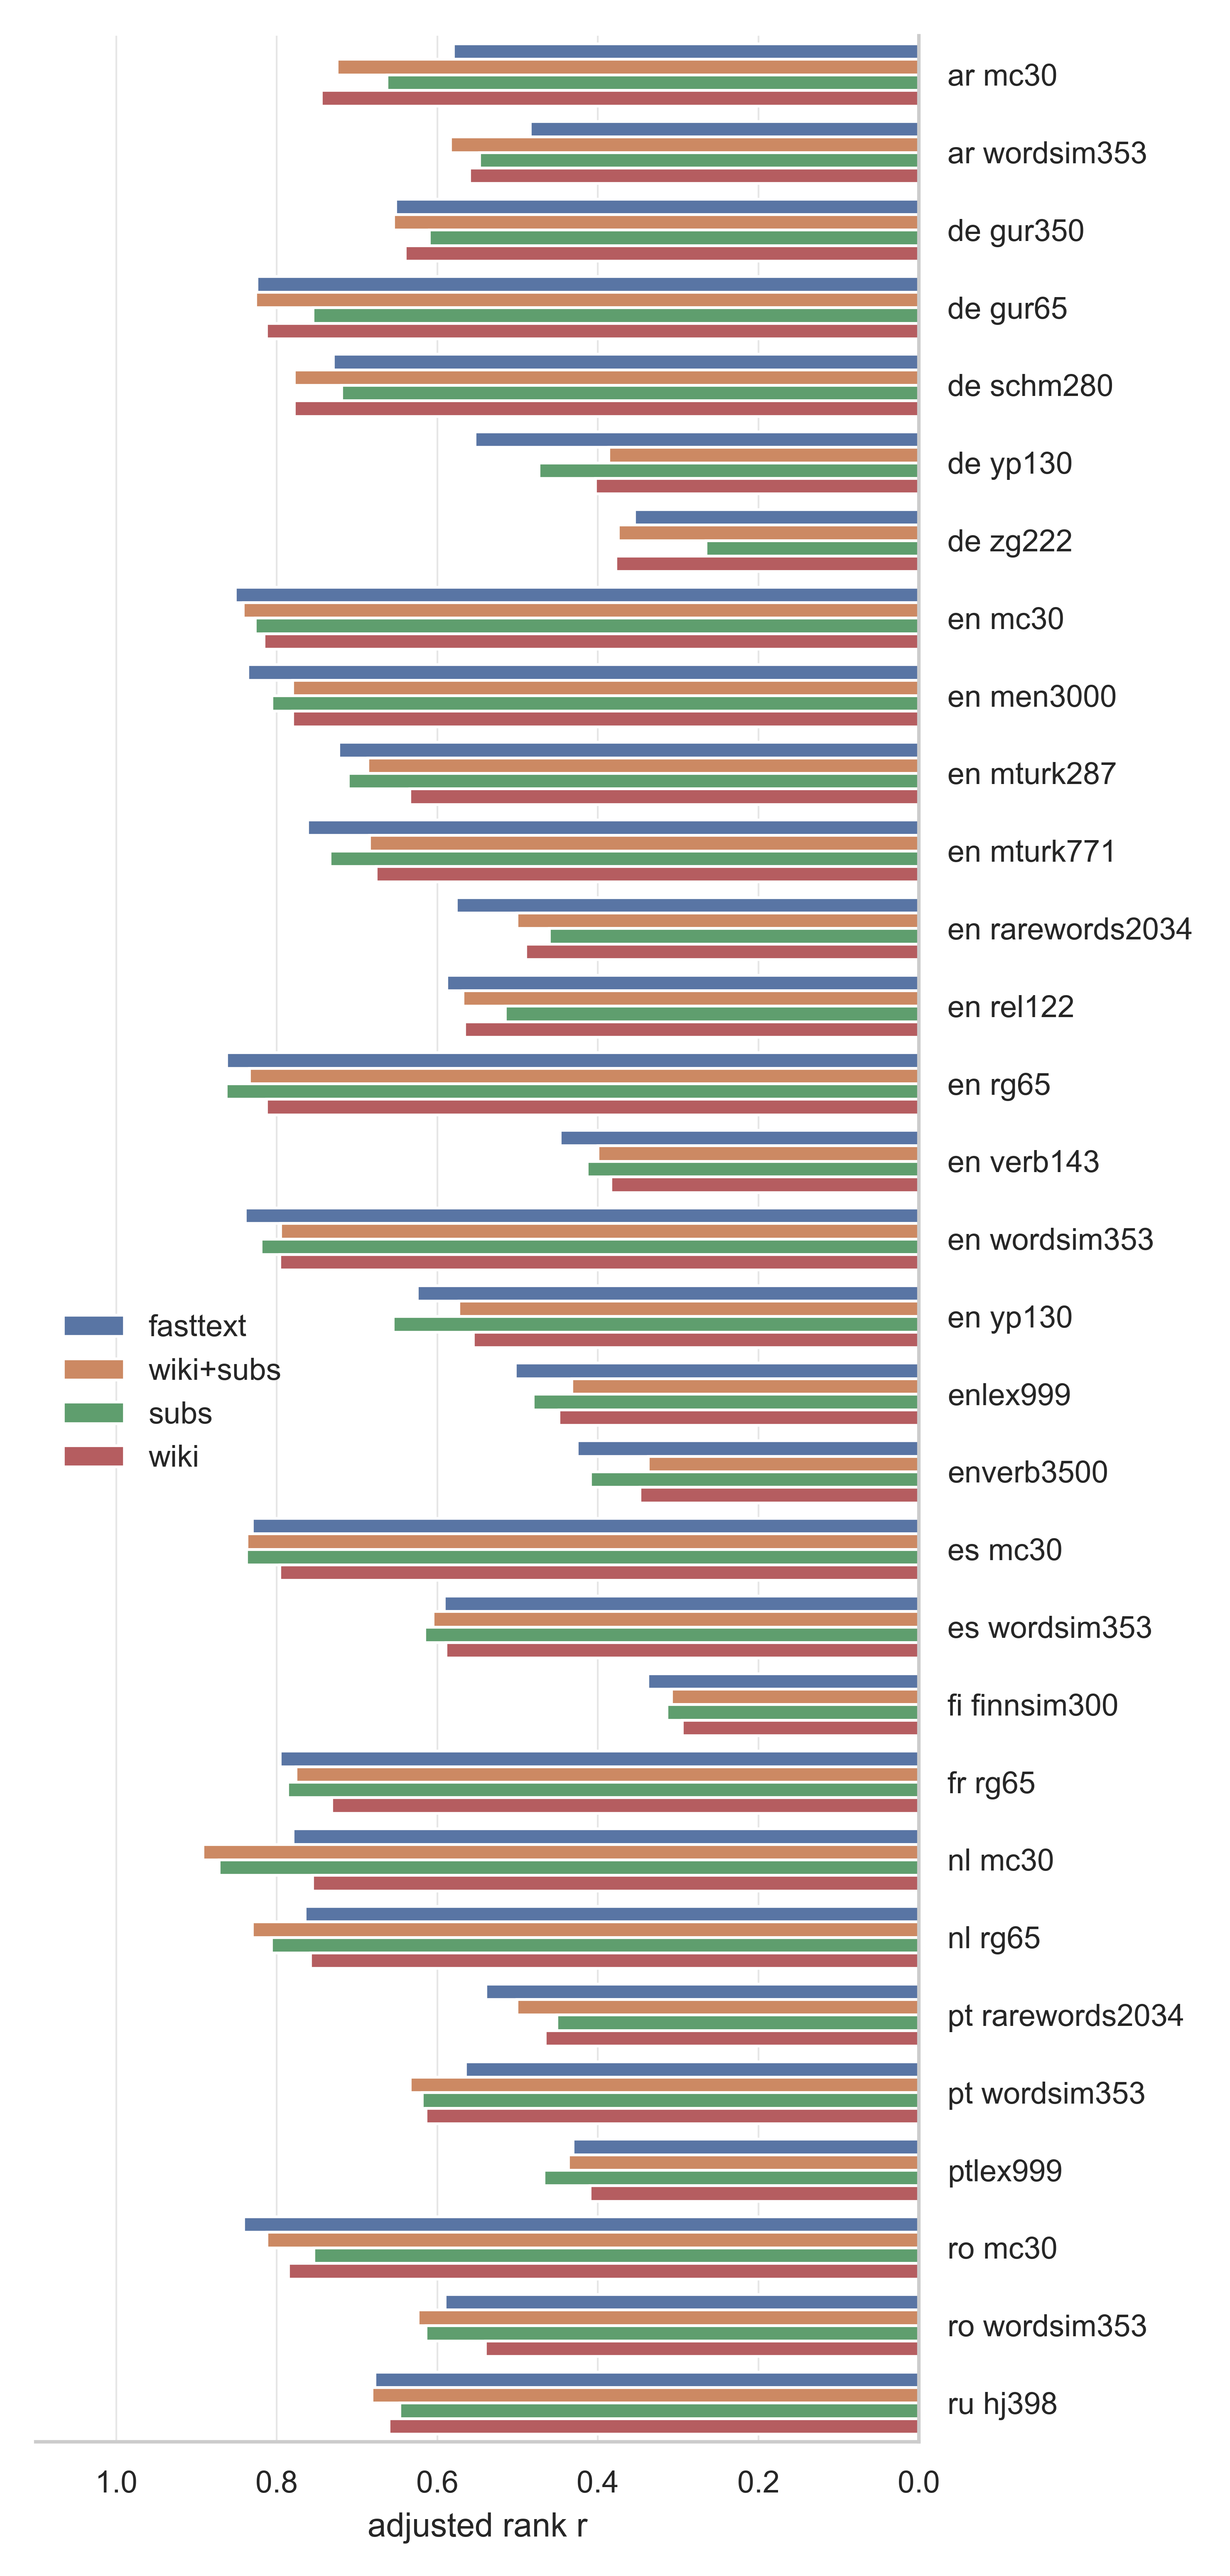

The data file committed next to this chart (first rows):
	Unnamed: 0	adjusted rank r	lang	rank r	source	vecs	label
1	0.0	0.5802	ar	0.5802	mc30	fasttext	ar mc30
38	0.0	0.6628	ar	0.6628	mc30	subs	ar mc30
112	0.0	0.7447	ar	0.7447	mc30	wiki	ar mc30
75	0.0	0.7249	ar	0.7249	mc30	wiki+subs	ar mc30
0	0.0	0.4844	ar	0.4872	wordsim353 all	fasttext	ar wordsim353
37	0.0	0.5474	ar	0.5569	wordsim353 all	subs	ar wordsim353
111	0.0	0.56	ar	0.5664	wordsim353 all	wiki	ar wordsim353
74	0.0	0.5836	ar	0.5886	wordsim353 all	wiki+subs	ar wordsim353
4	0.0	0.652	de	0.7	gur350	fasttext	de gur350
41	0.0	0.61	de	0.7707	gur350	subs	de gur350
115	0.0	0.6402	de	0.7371	gur350	wiki	de gur350
78	0.0	0.6548	de	0.749	gur350	wiki+subs	de gur350
2	0.0	0.8248	de	0.8248	gur65	fasttext	de gur65
39	0.0	0.755	de	0.755	gur65	subs	de gur65
113	0.0	0.8129	de	0.8129	gur65	wiki	de gur65
76	0.0	0.8265	de	0.8265	gur65	wiki+subs	de gur65
3	0.0	0.7295	de	0.7374	schm280	fasttext	de schm280
40	0.0	0.7192	de	0.7349	schm280	subs	de schm280
114	0.0	0.7785	de	0.7927	schm280	wiki	de schm280
77	0.0	0.7784	de	0.7925	schm280	wiki+subs	de schm280
5	0.0	0.5534	de	0.5534	yp130	fasttext	de yp130
42	0.0	0.4735	de	0.4771	yp130	subs	de yp130
116	0.0	0.4033	de	0.4194	yp130	wiki	de yp130
79	0.0	0.3864	de	0.3894	yp130	wiki+subs	de yp130
6	0.0	0.3546	de	0.4121	zg222	fasttext	de zg222
43	0.0	0.2654	de	0.4239	zg222	subs	de zg222
117	0.0	0.3776	de	0.4606	zg222	wiki	de zg222
80	0.0	0.3749	de	0.4598	zg222	wiki+subs	de zg222
11	0.0	0.8519	en	0.8519	mc30	fasttext	en mc30
48	0.0	0.8272	en	0.8272	mc30	subs	en mc30
122	0.0	0.8163	en	0.8163	mc30	wiki	en mc30
85	0.0	0.8421	en	0.8421	mc30	wiki+subs	en mc30
14	0.0	0.8365	en	0.8365	men3000	fasttext	en men3000
51	0.0	0.8061	en	0.8061	men3000	subs	en men3000
125	0.0	0.7803	en	0.7803	men3000	wiki	en men3000
88	0.0	0.7805	en	0.7805	men3000	wiki+subs	en men3000
20	0.0	0.7227	en	0.7252	mturk287	fasttext	en mturk287
57	0.0	0.7108	en	0.7158	mturk287	subs	en mturk287
131	0.0	0.6344	en	0.6645	mturk287	wiki	en mturk287
94	0.0	0.6867	en	0.6939	mturk287	wiki+subs	en mturk287
19	0.0	0.7616	en	0.7616	mturk771	fasttext	en mturk771
56	0.0	0.7336	en	0.7336	mturk771	subs	en mturk771
130	0.0	0.6765	en	0.6765	mturk771	wiki	en mturk771
93	0.0	0.6846	en	0.6846	mturk771	wiki+subs	en mturk771
17	0.0	0.5768	en	0.5989	rarewords2034	fasttext	en rarewords2034
54	0.0	0.4604	en	0.5689	rarewords2034	subs	en rarewords2034
128	0.0	0.4902	en	0.5598	rarewords2034	wiki	en rarewords2034
91	0.0	0.5012	en	0.5626	rarewords2034	wiki+subs	en rarewords2034
18	0.0	0.5886	en	0.704	rel122	fasttext	en rel122
55	0.0	0.5155	en	0.6289	rel122	subs	en rel122
129	0.0	0.5664	en	0.691	rel122	wiki	en rel122
92	0.0	0.5682	en	0.6932	rel122	wiki+subs	en rel122
12	0.0	0.8629	en	0.8629	rg65	fasttext	en rg65
49	0.0	0.8633	en	0.8633	rg65	subs	en rg65
123	0.0	0.8131	en	0.8131	rg65	wiki	en rg65
86	0.0	0.8342	en	0.8342	rg65	wiki+subs	en rg65
9	0.0	0.4473	en	0.4473	verb143	fasttext	en verb143
46	0.0	0.4136	en	0.4136	verb143	subs	en verb143
120	0.0	0.3842	en	0.3842	verb143	wiki	en verb143
83	0.0	0.4002	en	0.4002	verb143	wiki+subs	en verb143
... 64 more rows
